The GitHub repository garethTatum/brake-light-project contains a labelled image folder "brake-light-project" with 2 categories: brake light on, brake light off. Examples follow, each with its label.

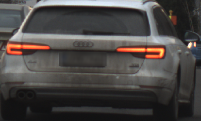
Label: brake light off

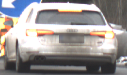
Label: brake light on

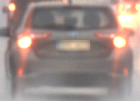
Label: brake light off

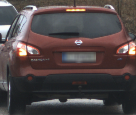
Label: brake light on

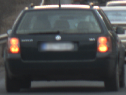
Label: brake light off

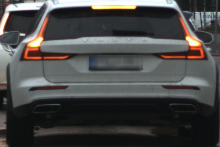
Label: brake light on
